Image classification data set "Kuku-Anemia.v4i.folder" (Dani461-dev/Kuku-Anemia on GitHub). Class labels (2): anemia, non anemia.

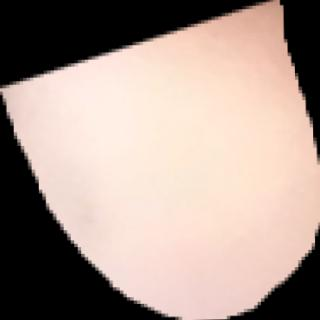
Label: non anemia

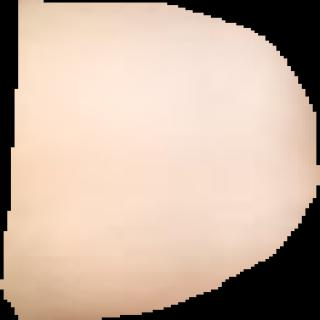
Label: anemia

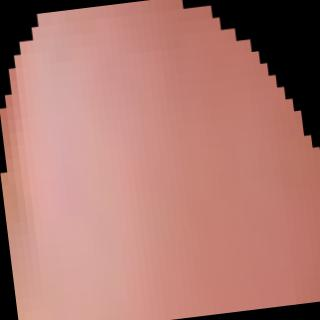
Label: anemia

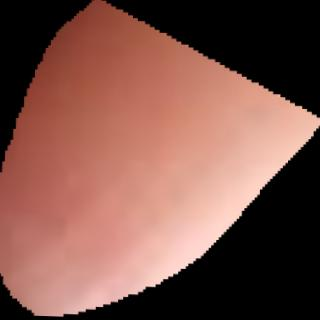
Label: anemia

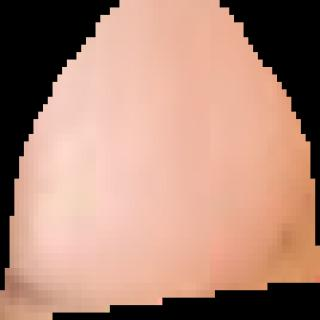
Label: non anemia

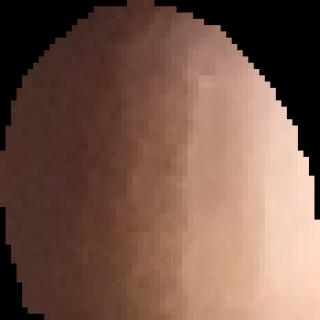
Label: non anemia
